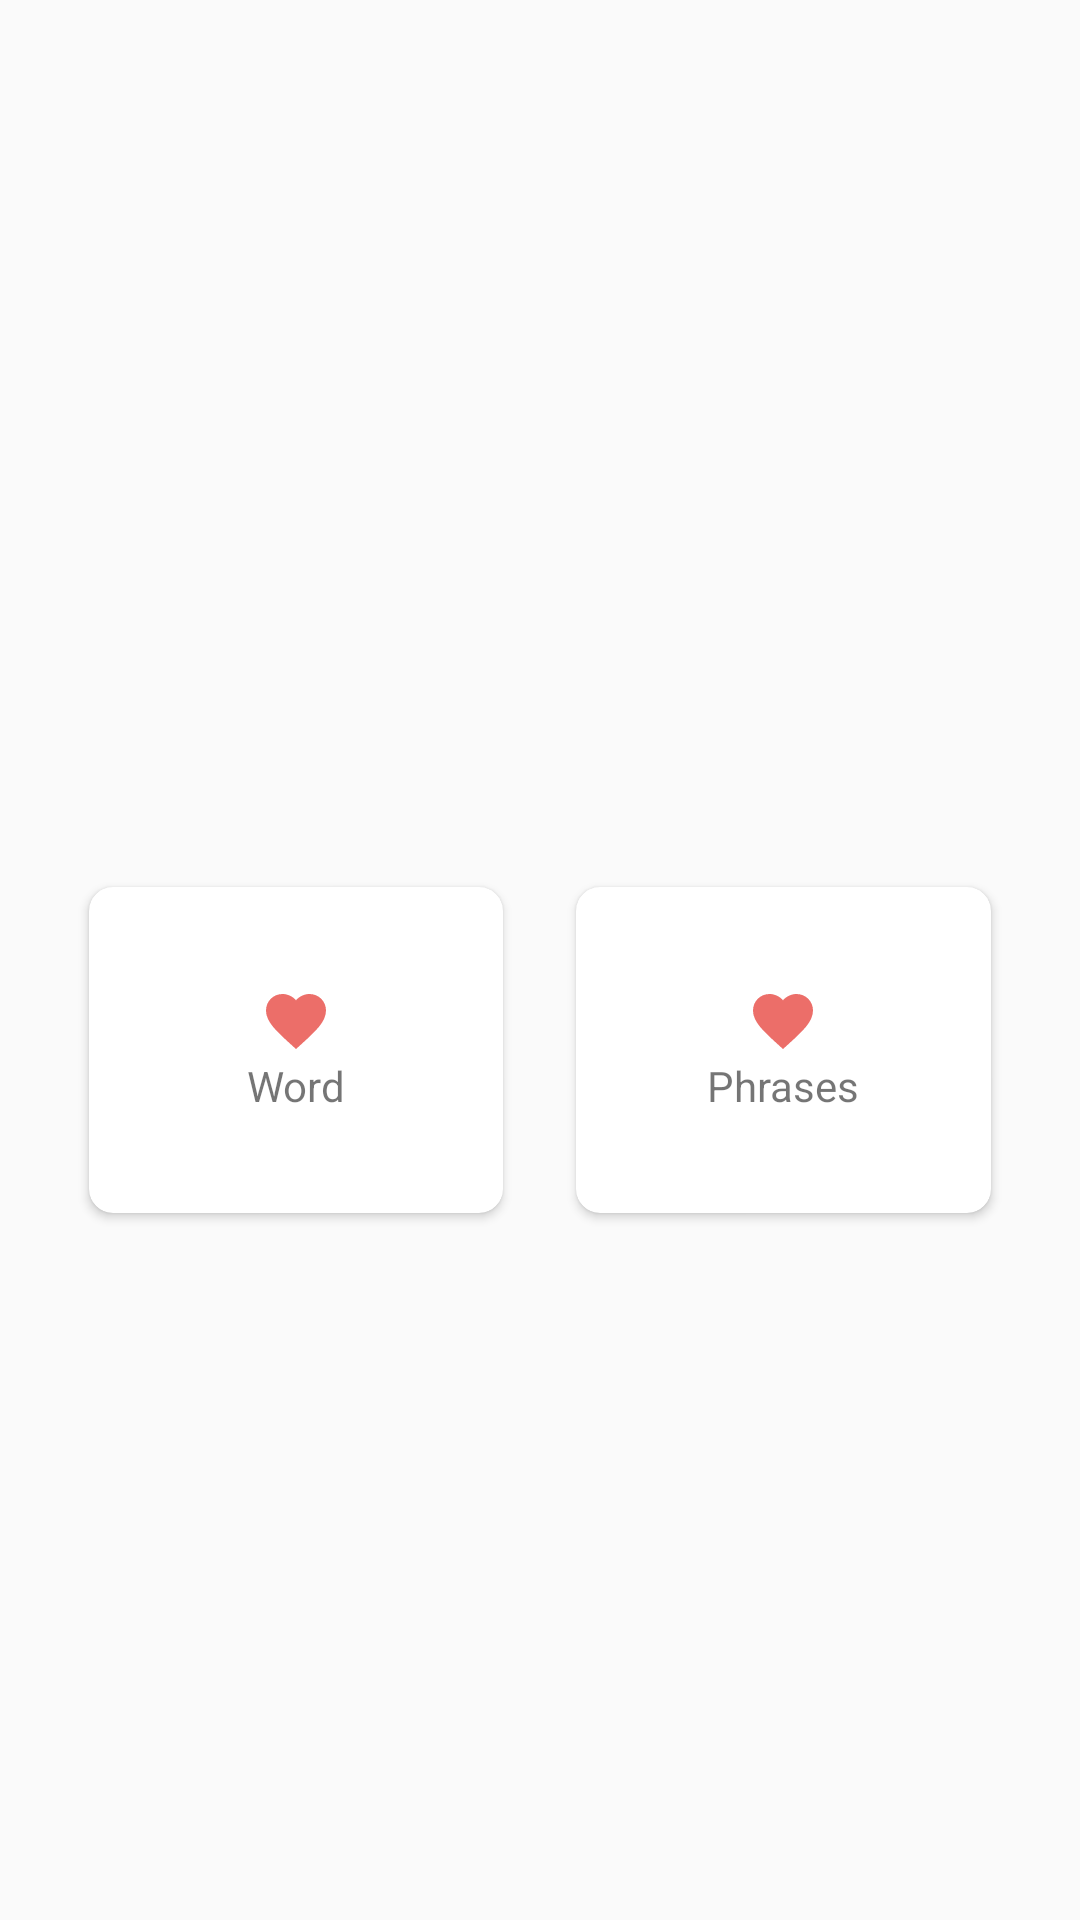

Write the Android layout XML for this screen, with the resource values it uses.
<!-- AndroidManifest.xml: application theme AppTheme -->
<!-- res/layout/fragment_summary.xml -->
<?xml version="1.0" encoding="utf-8"?>
<FrameLayout xmlns:android="http://schemas.android.com/apk/res/android"
    xmlns:app="http://schemas.android.com/apk/res-auto"
    xmlns:tools="http://schemas.android.com/tools"
    android:layout_width="match_parent"
    android:layout_height="match_parent"
    tools:context=".SummaryFragment">

    <RelativeLayout
        android:id="@+id/rl_container"
        android:layout_width="match_parent"
        android:layout_height="match_parent">

        <ImageView
            android:id="@+id/iv_image"
            android:layout_width="match_parent"
            android:layout_height="280dp"
            android:alpha="0.5"
            android:background="@drawable/image3" />


        <LinearLayout
            android:layout_width="match_parent"
            android:layout_height="wrap_content"
            android:layout_below="@+id/iv_image"
            android:orientation="horizontal"
            android:padding="10dp">

            <androidx.cardview.widget.CardView
                android:layout_width="120dp"
                android:layout_height="120dp"
                android:layout_marginStart="15dp"
                android:layout_marginEnd="15dp"
                android:layout_marginRight="15dp"
                android:layout_weight="2"
                app:cardCornerRadius="8dp"
                app:cardUseCompatPadding="true">

                <LinearLayout
                    android:id="@+id/ll_words"
                    android:layout_width="match_parent"
                    android:layout_height="match_parent"
                    android:background="@drawable/main_bg"
                    android:gravity="center"
                    android:orientation="vertical">

                    <ImageView
                        android:layout_width="wrap_content"
                        android:layout_height="wrap_content"
                        android:layout_gravity="center"
                        android:src="@drawable/ic_favorite_red_24dp" />

                    <TextView
                        android:layout_width="wrap_content"
                        android:layout_height="wrap_content"
                        android:text="Word" />
                </LinearLayout>
            </androidx.cardview.widget.CardView>

            <androidx.cardview.widget.CardView
                android:layout_width="120dp"
                android:layout_height="120dp"
                android:layout_marginEnd="15dp"
                android:layout_marginRight="15dp"
                android:layout_weight="2"
                app:cardCornerRadius="8dp"
                app:cardUseCompatPadding="true">

                <LinearLayout
                    android:id="@+id/ll_phrases"
                    android:layout_width="match_parent"
                    android:layout_height="match_parent"
                    android:background="@drawable/main_bg"
                    android:gravity="center"
                    android:orientation="vertical">

                    <ImageView
                        android:layout_width="wrap_content"
                        android:layout_height="wrap_content"
                        android:layout_gravity="center"
                        android:src="@drawable/ic_favorite_red_24dp" />

                    <TextView
                        android:layout_width="wrap_content"
                        android:layout_height="wrap_content"
                        android:text="Phrases" />
                </LinearLayout>
            </androidx.cardview.widget.CardView>
        </LinearLayout>
    </RelativeLayout>


</FrameLayout>
<!-- resources referenced by this layout -->
<resources>
  <!-- drawable ic_favorite_red_24dp (drawable) -->
  <vector android:height="24dp" android:tint="#EC6E69"
      android:viewportHeight="24.0" android:viewportWidth="24.0"
      android:width="24dp" xmlns:android="http://schemas.android.com/apk/res/android">
      <path android:fillColor="#FF000000" android:pathData="M12,21.35l-1.45,-1.32C5.4,15.36 2,12.28 2,8.5 2,5.42 4.42,3 7.5,3c1.74,0 3.41,0.81 4.5,2.09C13.09,3.81 14.76,3 16.5,3 19.58,3 22,5.42 22,8.5c0,3.78 -3.4,6.86 -8.55,11.54L12,21.35z"/>
  </vector>
  <style name="AppTheme" parent="Theme.AppCompat.Light.DarkActionBar">
          
          <item name="colorPrimary">@color/colorPrimary</item>
          <item name="colorPrimaryDark">@color/colorPrimaryDark</item>
          <item name="colorAccent">@color/colorAccent</item>
      </style>
  <color name="colorPrimary">#008577</color>
  <color name="colorPrimaryDark">#AD164B</color>
  <color name="colorAccent">#D81B60</color>
</resources>
